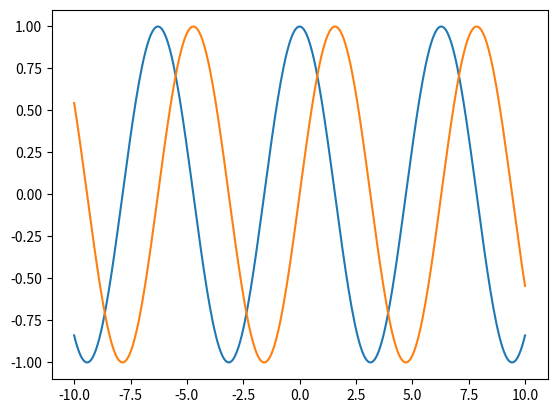

Reproduce this figure in Python.
"""tryplot.py 9/28/26  Don Candela
try out plotting.
"""

import numpy as np
from numpy import cos,sin
import matplotlib.pyplot as plt

xs = np.linspace(-10,10,300)
ys = cos(xs)

plt.plot(xs,ys)
# plt.show()

ys2 = sin(xs)

plt.plot(xs,ys2)
plt.show()
